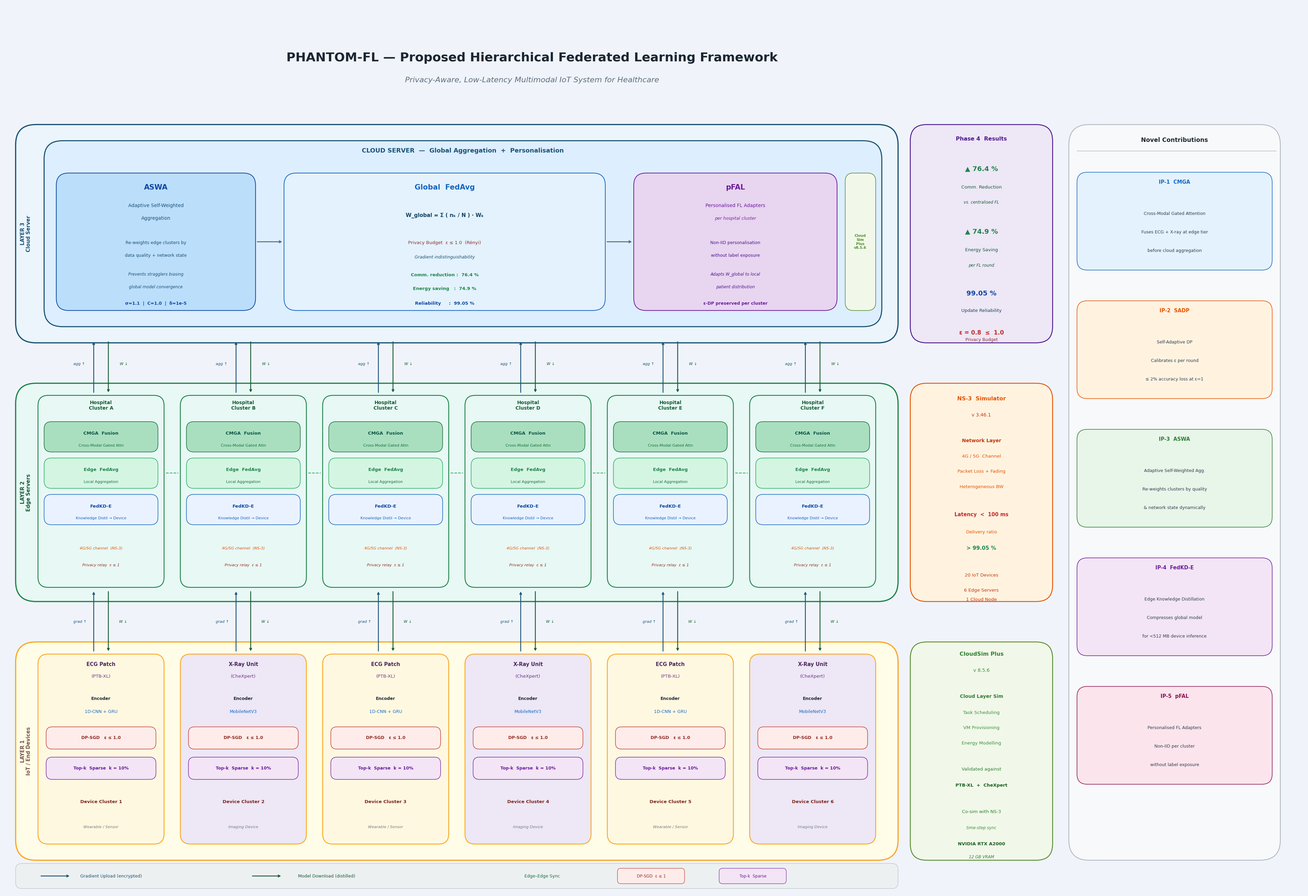

Write the Python code that produced this figure. (Note: this script raises an exception after producing the figure.)
import matplotlib
matplotlib.use('Agg')
import matplotlib.pyplot as plt
from matplotlib.patches import FancyBboxPatch
import numpy as np

# ── canvas ───────────────────────────────────────────────────────────────────
fig, ax = plt.subplots(figsize=(38, 26))
fig.patch.set_facecolor('#F0F4FA')
ax.set_facecolor('#F0F4FA')
ax.set_xlim(0, 32)
ax.set_ylim(0, 22)
ax.axis('off')

# ── palette ───────────────────────────────────────────────────────────────────
P = dict(
    dev_band   = '#FFFDE7', dev_bd  = '#F9A825',
    edge_band  = '#E8F8F5', edge_bd = '#1E8449',
    cloud_band = '#EBF5FB', cld_bd  = '#1A5276',
    dev_box    = '#FFF8E1', xray_box= '#EDE7F6',
    dp         = '#FDECEA', dp_bd   = '#C0392B',
    topk       = '#F3E5F5', topk_bd = '#7B1FA2',
    cmga       = '#A9DFBF', cmga_bd = '#196F3D',
    fedavg_e   = '#D5F5E3', fedavg_bd='#27AE60',
    kd         = '#EAF2FF', kd_bd   = '#1565C0',
    aswa       = '#BBDEFB', aswa_bd = '#0D47A1',
    gfed       = '#E3F2FD', gfed_bd = '#1565C0',
    pfal       = '#E8D5F0', pfal_bd = '#6A1B9A',
    cs         = '#F1F8E9', cs_bd   = '#558B2F',
    ns3        = '#FFF3E0', ns3_bd  = '#E65100',
    kres       = '#EDE7F6', kres_bd = '#4A148C',
    arr_up     = '#1A5276',
    arr_dn     = '#145A32',
    arr_h      = '#5D6D7E',
    sync       = '#27AE60',
    txt_dark   = '#1B2631',
    txt_mid    = '#424949',
    txt_light  = '#717D7E',
)

# ── helpers ───────────────────────────────────────────────────────────────────
def box(x, y, w, h, fc, ec, lw=1.6, r=0.3, z=3):
    ax.add_patch(FancyBboxPatch(
        (x, y), w, h,
        boxstyle=f'round,pad=0,rounding_size={r}',
        facecolor=fc, edgecolor=ec, linewidth=lw, zorder=z))

def txt(x, y, s, fs=10, bold=False, c='#1B2631',
        ha='center', va='center', z=6, italic=False):
    ax.text(x, y, s, fontsize=fs,
            fontweight='bold' if bold else 'normal',
            fontstyle='italic' if italic else 'normal',
            color=c, ha=ha, va=va, zorder=z,
            fontfamily='DejaVu Sans')

def arr(x0, y0, x1, y1, col, lw=2.0, style='->'):
    ax.annotate('', xy=(x1, y1), xytext=(x0, y0),
                arrowprops=dict(arrowstyle=style, color=col,
                                lw=lw, connectionstyle='arc3,rad=0'))

def hline(x0, x1, y, col='#82E0AA', lw=1.3, ls='--'):
    ax.plot([x0, x1], [y, y], ls=ls, color=col, lw=lw, zorder=2)

# ═════════════════════════════════════════════════════════════════════════════
#  COORDINATE MAP  (xlim=32, ylim=22)
#
#  y ranges (bottom → top):
#    0.10–0.70   legend strip
#    0.80–6.20   LAYER 1 band  (IoT devices)
#    6.20–7.20   arrow gap L1→L2
#    7.20–12.60  LAYER 2 band  (edge servers)
#   12.60–13.60  arrow gap L2→L3
#   13.60–19.00  LAYER 3 band  (cloud)
#   19.20–19.90  subtitle
#   20.10–20.90  title
#
#  x ranges:
#    0.30–22.00  main content
#   22.30–25.80  NS-3 / CloudSim / Key Results side panels
#   26.20–31.70  novelty column
#
#  6 cluster centres (Δ=3.5):  2.4, 5.9, 9.4, 12.9, 16.4, 19.9
#  half-width HW=1.55  →  box width BW=3.10
# ═════════════════════════════════════════════════════════════════════════════

CX = [2.4, 5.9, 9.4, 12.9, 16.4, 19.9]
HW = 1.55
BW = HW * 2

L1_Y0, L1_Y1 = 0.80,  6.20
L2_Y0, L2_Y1 = 7.20, 12.60
L3_Y0, L3_Y1 = 13.60, 19.00

DB_Y0, DB_Y1 = 1.20, 5.90    # device box
EB_Y0, EB_Y1 = 7.55, 12.30   # edge box

# ─────────────────────────────────────────────────────────────────────────────
#  TITLE
# ─────────────────────────────────────────────────────────────────────────────
txt(13.0, 20.65,
    'PHANTOM-FL — Proposed Hierarchical Federated Learning Framework',
    fs=26, bold=True, c='#1B2631')
txt(13.0, 20.10,
    'Privacy-Aware, Low-Latency Multimodal IoT System for Healthcare',
    fs=16, c='#5D6D7E', italic=True)

# ─────────────────────────────────────────────────────────────────────────────
#  LAYER BANDS
# ─────────────────────────────────────────────────────────────────────────────
box(0.30, L1_Y0, 21.70, L1_Y1 - L1_Y0, P['dev_band'],  P['dev_bd'],  lw=2.5, r=0.5, z=1)
box(0.30, L2_Y0, 21.70, L2_Y1 - L2_Y0, P['edge_band'], P['edge_bd'], lw=2.5, r=0.5, z=1)
box(0.30, L3_Y0, 21.70, L3_Y1 - L3_Y0, P['cloud_band'],P['cld_bd'],  lw=2.5, r=0.5, z=1)

# ─────────────────────────────────────────────────────────────────────────────
#  LAYER LABELS  (rotated left-rail)
# ─────────────────────────────────────────────────────────────────────────────
for (yc, lbl, col) in [
    ((L1_Y0+L1_Y1)/2, 'LAYER 1\nIoT / End Devices', '#795548'),
    ((L2_Y0+L2_Y1)/2, 'LAYER 2\nEdge Servers',       '#145A32'),
    ((L3_Y0+L3_Y1)/2, 'LAYER 3\nCloud Server',        '#1A5276'),
]:
    ax.text(0.55, yc, lbl, fontsize=10.5, fontweight='bold', color=col,
            ha='center', va='center', rotation=90, zorder=6,
            fontfamily='DejaVu Sans')

# ─────────────────────────────────────────────────────────────────────────────
#  LAYER 1 — DEVICE NODES
# ─────────────────────────────────────────────────────────────────────────────
dev_info = [
    ('ECG Patch', '(PTB-XL)', '1D-CNN + GRU',    P['dev_box'],  'Wearable / Sensor'),
    ('X-Ray Unit', '(CheXpert)', 'MobileNetV3',   P['xray_box'], 'Imaging Device'),
    ('ECG Patch', '(PTB-XL)', '1D-CNN + GRU',    P['dev_box'],  'Wearable / Sensor'),
    ('X-Ray Unit', '(CheXpert)', 'MobileNetV3',   P['xray_box'], 'Imaging Device'),
    ('ECG Patch', '(PTB-XL)', '1D-CNN + GRU',    P['dev_box'],  'Wearable / Sensor'),
    ('X-Ray Unit', '(CheXpert)', 'MobileNetV3',   P['xray_box'], 'Imaging Device'),
]

for i, (cx, (dn1, dn2, enc, dfc, note)) in enumerate(zip(CX, dev_info)):
    bx = cx - HW

    # outer device box
    box(bx, DB_Y0, BW, DB_Y1 - DB_Y0, dfc, P['dev_bd'], lw=1.8, r=0.25, z=3)

    # device name
    txt(cx, 5.65, dn1, fs=10.5, bold=True, c='#4A235A')
    txt(cx, 5.35, dn2, fs=9.5,  c='#6C3483')

    # separator
    hline(bx+0.15, cx+HW-0.15, 5.08, col='#BDBDBD', lw=0.9, ls='-')

    # encoder
    txt(cx, 4.80, 'Encoder', fs=9.0, bold=True, c=P['txt_dark'])
    txt(cx, 4.48, enc, fs=9.0, c='#1565C0')

    # separator
    hline(bx+0.15, cx+HW-0.15, 4.20, col='#BDBDBD', lw=0.9, ls='-')

    # DP-SGD badge  (y = 3.55–4.10)
    box(bx+0.20, 3.55, BW-0.40, 0.55, P['dp'], P['dp_bd'], lw=1.1, r=0.15, z=4)
    txt(cx, 3.83, 'DP-SGD   ε ≤ 1.0', fs=9.0, bold=True, c='#922B21', z=5)

    # Top-k badge  (y = 2.80–3.35)
    box(bx+0.20, 2.80, BW-0.40, 0.55, P['topk'], P['topk_bd'], lw=1.1, r=0.15, z=4)
    txt(cx, 3.08, 'Top-k  Sparse  k = 10%', fs=9.0, bold=True, c='#6A1B9A', z=5)

    # separator
    hline(bx+0.15, cx+HW-0.15, 2.58, col='#BDBDBD', lw=0.9, ls='-')

    # cluster label + note
    txt(cx, 2.25, f'Device Cluster {i+1}', fs=9.5, bold=True, c='#7B241C')
    txt(cx, 1.62, note, fs=8.0, c=P['txt_light'], italic=True)

    # uplink arrow
    arr(cx - 0.18, DB_Y1 + 0.05, cx - 0.18, EB_Y0 - 0.08, P['arr_up'], lw=1.8)
    txt(cx - 0.52, 6.70, 'grad ↑', fs=8.0, c=P['arr_up'], italic=True)

    # downlink arrow
    arr(cx + 0.18, EB_Y0 - 0.08, cx + 0.18, DB_Y1 + 0.05, P['arr_dn'], lw=1.8)
    txt(cx + 0.54, 6.70, 'W ↓', fs=8.0, c=P['arr_dn'], italic=True)

# ─────────────────────────────────────────────────────────────────────────────
#  LAYER 2 — EDGE SERVER NODES
# ─────────────────────────────────────────────────────────────────────────────
edge_labels = ['Hospital\nCluster A', 'Hospital\nCluster B', 'Hospital\nCluster C',
               'Hospital\nCluster D', 'Hospital\nCluster E', 'Hospital\nCluster F']

for i, (cx, elbl) in enumerate(zip(CX, edge_labels)):
    bx = cx - HW

    # outer edge box
    box(bx, EB_Y0, BW, EB_Y1 - EB_Y0, P['edge_band'], P['edge_bd'], lw=1.8, r=0.25, z=3)

    # hospital label
    txt(cx, 12.05, elbl, fs=10.0, bold=True, c='#145A32')

    # separator
    hline(bx+0.10, cx+HW-0.10, 11.75, col='#7DCEA0', lw=1.0, ls='-')

    # CMGA block  (10.90–11.65)
    box(bx+0.15, 10.90, BW-0.30, 0.75, P['cmga'], P['cmga_bd'], lw=1.2, r=0.18, z=4)
    txt(cx, 11.36, 'CMGA  Fusion', fs=9.5, bold=True, c='#0B5345', z=5)
    txt(cx, 11.06, 'Cross-Modal Gated Attn', fs=8.0, c='#196F3D', z=5)

    # Edge FedAvg block  (10.00–10.75)
    box(bx+0.15, 10.00, BW-0.30, 0.75, P['fedavg_e'], P['fedavg_bd'], lw=1.2, r=0.18, z=4)
    txt(cx, 10.46, 'Edge  FedAvg', fs=9.5, bold=True, c='#1D8348', z=5)
    txt(cx, 10.16, 'Local Aggregation', fs=8.0, c='#196F3D', z=5)

    # FedKD-E block  (9.10–9.85)
    box(bx+0.15, 9.10, BW-0.30, 0.75, P['kd'], P['kd_bd'], lw=1.2, r=0.18, z=4)
    txt(cx, 9.56, 'FedKD-E', fs=9.5, bold=True, c='#0D47A1', z=5)
    txt(cx, 9.26, 'Knowledge Distil → Device', fs=8.0, c='#1565C0', z=5)

    # separator
    hline(bx+0.10, cx+HW-0.10, 8.85, col='#7DCEA0', lw=1.0, ls='-')

    # micro notes
    txt(cx, 8.52, '4G/5G channel  (NS-3)', fs=8.0, c='#E65100', italic=True)
    txt(cx, 8.10, 'Privacy relay  ε ≤ 1', fs=8.0, c='#922B21', italic=True)

# dashed sync line between edge nodes
for i in range(len(CX) - 1):
    hline(CX[i] + HW + 0.05, CX[i+1] - HW - 0.05, 10.375,
          col=P['sync'], lw=1.5, ls='--')

# edge → cloud arrows
for cx in CX:
    arr(cx - 0.18, EB_Y1 + 0.05, cx - 0.18, 13.65, P['arr_up'], lw=1.8)
    txt(cx - 0.54, 13.08, 'agg ↑', fs=8.0, c=P['arr_up'], italic=True)
    arr(cx + 0.18, 13.65, cx + 0.18, EB_Y1 + 0.05, P['arr_dn'], lw=1.8)
    txt(cx + 0.56, 13.08, 'W ↓', fs=8.0, c=P['arr_dn'], italic=True)

# ─────────────────────────────────────────────────────────────────────────────
#  LAYER 3 — CLOUD SERVER
# ─────────────────────────────────────────────────────────────────────────────
CLD_X0, CLD_X1 = 1.00, 21.60
CLD_Y0, CLD_Y1 = 14.00, 18.60

# outer cloud box
box(CLD_X0, CLD_Y0, CLD_X1-CLD_X0, CLD_Y1-CLD_Y0,
    '#DDEEFF', '#1A5276', lw=2.2, r=0.45, z=3)

# cloud title
txt(11.30, 18.35,
    'CLOUD SERVER  —  Global Aggregation  +  Personalisation',
    fs=13, bold=True, c='#1A5276', z=6)

# ── ASWA block  x=1.30–6.20 ──
box(1.30, 14.40, 4.90, 3.40, P['aswa'], P['aswa_bd'], lw=1.5, r=0.3, z=4)
txt(3.75, 17.45, 'ASWA', fs=15, bold=True, c='#0D47A1', z=5)
txt(3.75, 17.00, 'Adaptive Self-Weighted', fs=10, c='#1A5276', z=5)
txt(3.75, 16.68, 'Aggregation', fs=10, c='#1A5276', z=5)
hline(1.50, 6.10, 16.42, col='#90CAF9', lw=0.9, ls='-')
txt(3.75, 16.08, 'Re-weights edge clusters by', fs=9.0, c='#1B4F72', z=5)
txt(3.75, 15.76, 'data quality + network state', fs=9.0, c='#1B4F72', z=5)
txt(3.75, 15.30, 'Prevents stragglers biasing', fs=8.5, c='#1B4F72', z=5, italic=True)
txt(3.75, 14.98, 'global model convergence', fs=8.5, c='#1B4F72', z=5, italic=True)
txt(3.75, 14.58, 'σ=1.1  |  C=1.0  |  δ=1e-5', fs=9.0, bold=True, c='#0D47A1', z=5)

# arrow ASWA → Global FedAvg
arr(6.22, 16.10, 6.88, 16.10, P['arr_h'], lw=2.0)

# ── Global FedAvg block  x=6.90–14.80 ──
box(6.90, 14.40, 7.90, 3.40, P['gfed'], P['gfed_bd'], lw=1.5, r=0.3, z=4)
txt(10.85, 17.45, 'Global  FedAvg', fs=15, bold=True, c='#1565C0', z=5)
hline(7.10, 14.60, 17.12, col='#90CAF9', lw=0.9, ls='-')
txt(10.85, 16.75, 'W_global = Σ ( nₖ / N ) · Wₖ', fs=11, bold=True, c='#154360', z=5)
hline(7.10, 14.60, 16.42, col='#90CAF9', lw=0.9, ls='-')
txt(10.85, 16.08, 'Privacy Budget  ε ≤ 1.0  (Rényi)', fs=9.5, c='#922B21', z=5)
txt(10.85, 15.72, 'Gradient indistinguishability', fs=9.0, c='#1B4F72', z=5, italic=True)
txt(10.85, 15.28, 'Comm. reduction :  76.4 %', fs=9.5, bold=True, c='#1E8449', z=5)
txt(10.85, 14.94, 'Energy saving   :  74.9 %', fs=9.5, bold=True, c='#1E8449', z=5)
txt(10.85, 14.58, 'Reliability     :  99.05 %', fs=9.5, bold=True, c='#0D47A1', z=5)

# arrow Global FedAvg → pFAL
arr(14.82, 16.10, 15.48, 16.10, P['arr_h'], lw=2.0)

# ── pFAL block  x=15.50–20.50 ──
box(15.50, 14.40, 5.00, 3.40, P['pfal'], P['pfal_bd'], lw=1.5, r=0.3, z=4)
txt(18.00, 17.45, 'pFAL', fs=15, bold=True, c='#6A1B9A', z=5)
txt(18.00, 17.00, 'Personalised FL Adapters', fs=10, c='#6A1B9A', z=5)
txt(18.00, 16.68, 'per hospital cluster', fs=9.0, c='#7B1FA2', z=5, italic=True)
hline(15.70, 20.30, 16.42, col='#CE93D8', lw=0.9, ls='-')
txt(18.00, 16.08, 'Non-IID personalisation', fs=9.0, c='#4A148C', z=5)
txt(18.00, 15.76, 'without label exposure', fs=9.0, c='#4A148C', z=5)
txt(18.00, 15.30, 'Adapts W_global to local', fs=8.5, c='#4A148C', z=5, italic=True)
txt(18.00, 14.98, 'patient distribution', fs=8.5, c='#4A148C', z=5, italic=True)
txt(18.00, 14.58, 'ε-DP preserved per cluster', fs=9.0, bold=True, c='#6A1B9A', z=5)

# CloudSim badge (right tab inside cloud)
box(20.70, 14.40, 0.75, 3.40, P['cs'], P['cs_bd'], lw=1.2, r=0.2, z=4)
ax.text(21.07, 16.10, 'Cloud\nSim\nPlus\nv8.5.6', fontsize=7.5,
        fontweight='bold', color='#558B2F',
        ha='center', va='center', zorder=5, fontfamily='DejaVu Sans')

# ─────────────────────────────────────────────────────────────────────────────
#  RIGHT SIDE PANELS  (x = 22.30–25.80)
# ─────────────────────────────────────────────────────────────────────────────

# ── NS-3 panel  (edge band height) ──
box(22.30, L2_Y0, 3.50, L2_Y1 - L2_Y0, P['ns3'], P['ns3_bd'], lw=1.8, r=0.4, z=3)
txt(24.05, 12.22, 'NS-3  Simulator', fs=11.5, bold=True, c='#E65100')
txt(24.05, 11.82, 'v 3.46.1', fs=10.0, c='#BF360C')
hline(22.50, 25.60, 11.55, col='#FFCC80', lw=1.0, ls='-')
txt(24.05, 11.18, 'Network Layer', fs=10.0, bold=True, c='#BF360C')
txt(24.05, 10.80, '4G / 5G  Channel', fs=9.5, c='#E65100')
txt(24.05, 10.42, 'Packet Loss + Fading', fs=9.5, c='#E65100')
txt(24.05, 10.04, 'Heterogeneous BW', fs=9.5, c='#E65100')
hline(22.50, 25.60, 9.75, col='#FFCC80', lw=1.0, ls='-')
txt(24.05, 9.35,  'Latency  <  100 ms', fs=10.5, bold=True, c='#C62828')
txt(24.05, 8.92,  'Delivery ratio', fs=9.5, c='#E65100')
txt(24.05, 8.52,  '> 99.05 %', fs=11.0, bold=True, c='#1E8449')
hline(22.50, 25.60, 8.22, col='#FFCC80', lw=1.0, ls='-')
txt(24.05, 7.85,  '20 IoT Devices', fs=9.5, c='#BF360C')
txt(24.05, 7.48,  '6 Edge Servers', fs=9.5, c='#BF360C')
txt(24.05, 7.25,  '1 Cloud Node',   fs=9.5, c='#BF360C')

# ── Key Results panel  (cloud band height) ──
box(22.30, L3_Y0, 3.50, L3_Y1 - L3_Y0, P['kres'], P['kres_bd'], lw=1.8, r=0.4, z=3)
txt(24.05, 18.65, 'Phase 4  Results', fs=11.5, bold=True, c='#4A148C')
hline(22.50, 25.60, 18.35, col='#CE93D8', lw=1.0, ls='-')
txt(24.05, 17.90, '▲ 76.4 %', fs=14, bold=True, c='#1E8449')
txt(24.05, 17.45, 'Comm. Reduction', fs=9.5, c='#145A32')
txt(24.05, 17.08, 'vs. centralised FL', fs=8.5, c='#145A32', italic=True)
hline(22.50, 25.60, 16.80, col='#CE93D8', lw=1.0, ls='-')
txt(24.05, 16.35, '▲ 74.9 %', fs=14, bold=True, c='#1E8449')
txt(24.05, 15.90, 'Energy Saving', fs=9.5, c='#145A32')
txt(24.05, 15.52, 'per FL round', fs=8.5, c='#145A32', italic=True)
hline(22.50, 25.60, 15.22, col='#CE93D8', lw=1.0, ls='-')
txt(24.05, 14.82, '99.05 %', fs=14, bold=True, c='#0D47A1')
txt(24.05, 14.40, 'Update Reliability', fs=9.5, c='#154360')
hline(22.50, 25.60, 14.10, col='#CE93D8', lw=1.0, ls='-')
txt(24.05, 13.85, 'ε = 0.8  ≤  1.0', fs=12, bold=True, c='#C62828')
txt(24.05, 13.68, 'Privacy Budget',   fs=9.0, c='#922B21')

# ── CloudSim panel  (device band height) ──
box(22.30, L1_Y0, 3.50, L1_Y1 - L1_Y0, P['cs'], P['cs_bd'], lw=1.8, r=0.4, z=3)
txt(24.05,  5.90, 'CloudSim Plus', fs=11.5, bold=True, c='#2E7D32')
txt(24.05,  5.50, 'v 8.5.6', fs=10.0, c='#388E3C')
hline(22.50, 25.60, 5.22, col='#A5D6A7', lw=1.0, ls='-')
txt(24.05,  4.85, 'Cloud Layer Sim', fs=10.0, bold=True, c='#2E7D32')
txt(24.05,  4.45, 'Task Scheduling', fs=9.5, c='#388E3C')
txt(24.05,  4.08, 'VM Provisioning', fs=9.5, c='#388E3C')
txt(24.05,  3.70, 'Energy Modelling', fs=9.5, c='#388E3C')
hline(22.50, 25.60, 3.42, col='#A5D6A7', lw=1.0, ls='-')
txt(24.05,  3.05, 'Validated against', fs=9.5, c='#2E7D32')
txt(24.05,  2.65, 'PTB-XL  +  CheXpert', fs=9.5, bold=True, c='#1B5E20')
hline(22.50, 25.60, 2.38, col='#A5D6A7', lw=1.0, ls='-')
txt(24.05,  2.00, 'Co-sim with NS-3', fs=9.5, c='#2E7D32')
txt(24.05,  1.60, 'time-step sync', fs=8.5, c='#388E3C', italic=True)
txt(24.05,  1.20, 'NVIDIA RTX A2000', fs=9.5, bold=True, c='#1B5E20')
txt(24.05,  0.88, '12 GB VRAM', fs=8.5, c='#2E7D32', italic=True)

# ─────────────────────────────────────────────────────────────────────────────
#  NOVELTY COLUMN  (x = 26.20–31.50)
# ─────────────────────────────────────────────────────────────────────────────
box(26.20, 0.80, 5.20, 18.20, '#F8F9FA', '#ADB5BD', lw=1.6, r=0.5, z=2)
txt(28.80, 18.62, 'Novel Contributions', fs=12.5, bold=True, c='#1B2631')
hline(26.40, 31.30, 18.35, col='#ADB5BD', lw=1.0, ls='-')

innovations = [
    ('#E3F2FD', '#1565C0', 'IP-1  CMGA',
     'Cross-Modal Gated Attention\nFuses ECG + X-ray at edge tier\nbefore cloud aggregation'),
    ('#FFF3E0', '#E65100', 'IP-2  SADP',
     'Self-Adaptive DP\nCalibrates ε per round\n≤ 2% accuracy loss at ε=1'),
    ('#E8F5E9', '#2E7D32', 'IP-3  ASWA',
     'Adaptive Self-Weighted Agg.\nRe-weights clusters by quality\n& network state dynamically'),
    ('#F3E5F5', '#6A1B9A', 'IP-4  FedKD-E',
     'Edge Knowledge Distillation\nCompresses global model\nfor <512 MB device inference'),
    ('#FCE4EC', '#880E4F', 'IP-5  pFAL',
     'Personalised FL Adapters\nNon-IID per cluster\nwithout label exposure'),
]

y_start = 17.90
for (bfc, bec, title, body) in innovations:
    box(26.40, y_start - 2.50, 4.80, 2.42, bfc, bec, lw=1.2, r=0.25, z=4)
    txt(28.80, y_start - 0.32, title, fs=10.5, bold=True, c=bec, z=5)
    hline(26.58, 31.02, y_start - 0.65, col=bec, lw=0.8, ls='-')
    lines = body.split('\n')
    for j, line in enumerate(lines):
        txt(28.80, y_start - 1.10 - j*0.46, line, fs=9.0, c='#2C3E50', z=5)
    y_start -= 3.18

# ─────────────────────────────────────────────────────────────────────────────
#  LEGEND STRIP  (y = 0.10–0.70)
# ─────────────────────────────────────────────────────────────────────────────
box(0.30, 0.10, 21.70, 0.62, '#ECF0F1', '#BDC3C7', lw=1.0, r=0.15, z=3)

arr(0.90, 0.41, 1.65, 0.41, P['arr_up'], lw=1.8)
txt(2.65, 0.41, 'Gradient Upload (encrypted)', fs=9.0, c=P['arr_up'])

arr(6.10, 0.41, 6.85, 0.41, P['arr_dn'], lw=1.8)
txt(7.95, 0.41, 'Model Download (distilled)', fs=9.0, c=P['arr_dn'])

hline(11.40, 12.20, 0.41, col=P['sync'], lw=1.5, ls='--')
txt(13.25, 0.41, 'Edge–Edge Sync', fs=9.0, c='#196F3D')

box(15.10, 0.22, 1.65, 0.38, P['dp'],   P['dp_bd'],   lw=0.9, r=0.08, z=4)
txt(15.93, 0.41, 'DP-SGD  ε ≤ 1', fs=8.5, c='#922B21', z=5)

box(17.60, 0.22, 1.65, 0.38, P['topk'], P['topk_bd'], lw=0.9, r=0.08, z=4)
txt(18.43, 0.41, 'Top-k  Sparse', fs=8.5, c='#6A1B9A', z=5)

# ─────────────────────────────────────────────────────────────────────────────
#  SAVE
# ─────────────────────────────────────────────────────────────────────────────
plt.tight_layout(pad=0.2)
out = '/home/deadserpent/HFL/Fig1_PHANTOM_FL_Framework.png'
plt.savefig(out, dpi=220, bbox_inches='tight', facecolor=fig.get_facecolor())
print(f'Saved → {out}')
